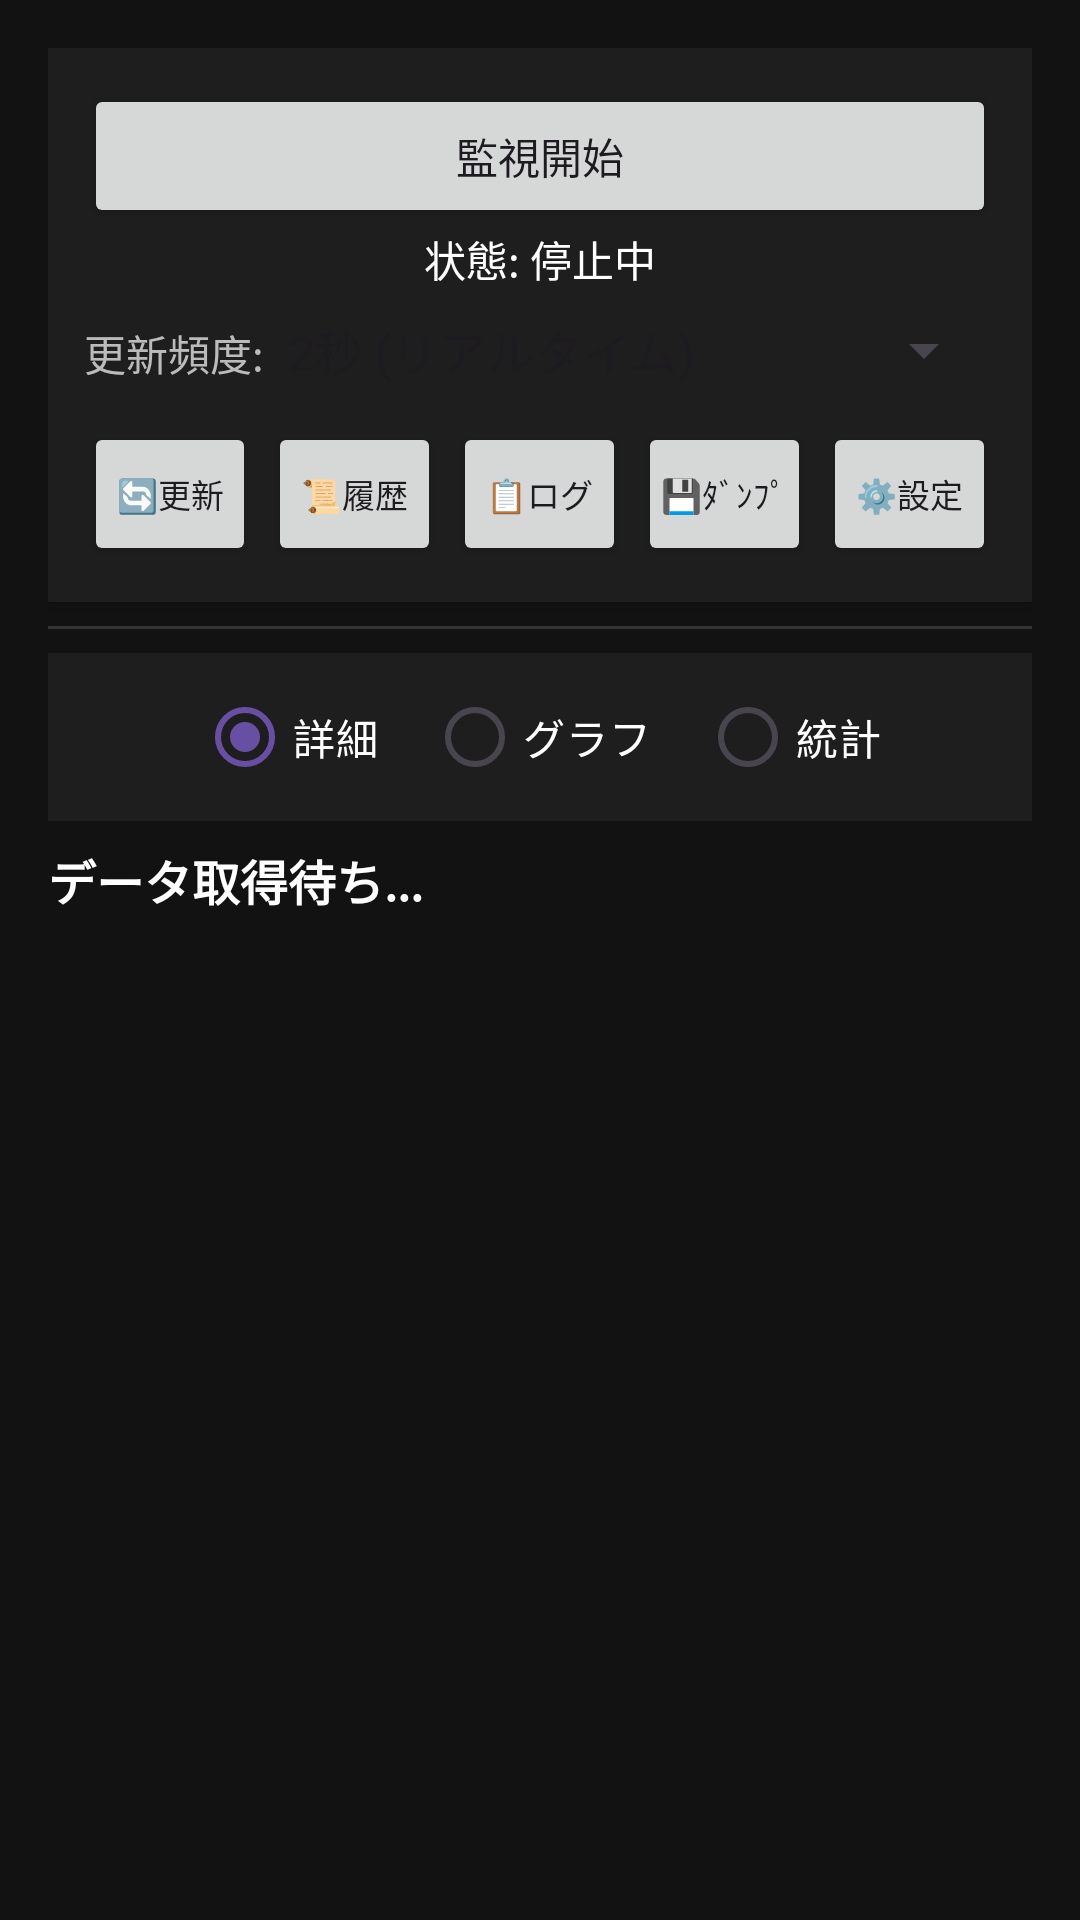

Layout XML and referenced resources for this Android screen:
<!-- AndroidManifest.xml: application theme Theme._5GCATRAT -->
<!-- res/layout/activity_main.xml -->
<?xml version="1.0" encoding="utf-8"?>
<LinearLayout xmlns:android="http://schemas.android.com/apk/res/android"
    android:layout_width="match_parent"
    android:layout_height="match_parent"
    android:orientation="vertical"
    android:fitsSystemWindows="true"
    android:background="#121212"
    android:padding="16dp">

    <LinearLayout
        android:id="@+id/settingsContainer"
        android:layout_width="match_parent"
        android:layout_height="wrap_content"
        android:background="#1E1E1E"
        android:elevation="4dp"
        android:padding="12dp"
        android:orientation="vertical">

        <Button android:id="@+id/btnToggle" android:layout_width="match_parent" android:layout_height="wrap_content" android:text="監視開始" />
        <TextView android:id="@+id/textStatus" android:layout_width="match_parent" android:layout_height="wrap_content" android:text="状態: 停止中" android:textAlignment="center" android:textColor="#FFFFFF" android:layout_marginBottom="8dp"/>

        <LinearLayout android:layout_width="match_parent" android:layout_height="wrap_content" android:orientation="horizontal">
            <TextView android:layout_width="wrap_content" android:layout_height="wrap_content" android:text="更新頻度:" android:textColor="#BBBBBB" />
            <Spinner android:id="@+id/spinnerInterval" android:layout_width="0dp" android:layout_height="wrap_content" android:layout_weight="1" android:entries="@array/pref_interval_entries" />
        </LinearLayout>

        <LinearLayout android:layout_width="match_parent" android:layout_height="wrap_content" android:layout_marginTop="12dp" android:orientation="horizontal">
            <Button android:id="@+id/btnForceUpdate" android:layout_width="0dp" android:layout_height="wrap_content" android:layout_weight="1" android:layout_marginEnd="2dp" android:text="🔄更新" android:textSize="11sp" android:padding="0dp"/>
            <Button android:id="@+id/btnHistory" android:layout_width="0dp" android:layout_height="wrap_content" android:layout_weight="1" android:layout_marginHorizontal="2dp" android:text="📜履歴" android:textSize="11sp" android:padding="0dp"/>
            <Button android:id="@+id/btnCopyLog" android:layout_width="0dp" android:layout_height="wrap_content" android:layout_weight="1" android:layout_marginHorizontal="2dp" android:text="📋ログ" android:textSize="11sp" android:padding="0dp"/>
            <Button android:id="@+id/btnSaveDump" android:layout_width="0dp" android:layout_height="wrap_content" android:layout_weight="1" android:layout_marginHorizontal="2dp" android:text="💾ﾀﾞﾝﾌﾟ" android:textSize="11sp" android:padding="0dp"/>
            <Button android:id="@+id/btnAdvancedSettings" android:layout_width="0dp" android:layout_height="wrap_content" android:layout_weight="1" android:layout_marginStart="2dp" android:text="⚙️設定" android:textSize="11sp" android:padding="0dp"/>
        </LinearLayout>
    </LinearLayout>

    <View android:layout_width="match_parent" android:layout_height="1dp" android:layout_marginTop="8dp" android:layout_marginBottom="8dp" android:background="#333333" />

    <RadioGroup android:id="@+id/tabGroup" android:layout_width="match_parent" android:layout_height="wrap_content" android:orientation="horizontal" android:gravity="center" android:background="#1E1E1E" android:padding="4dp">
        <RadioButton android:id="@+id/tabText" android:layout_width="wrap_content" android:layout_height="wrap_content" android:text="詳細" android:checked="true" android:textColor="#FFFFFF" android:buttonTint="#FFFFFF" android:paddingEnd="16dp"/>
        <RadioButton android:id="@+id/tabGraph" android:layout_width="wrap_content" android:layout_height="wrap_content" android:text="グラフ" android:textColor="#FFFFFF" android:buttonTint="#FFFFFF" android:paddingEnd="16dp"/>
        <RadioButton android:id="@+id/tabStats" android:layout_width="wrap_content" android:layout_height="wrap_content" android:text="統計" android:textColor="#FFFFFF" android:buttonTint="#FFFFFF" />
    </RadioGroup>

    <TextView android:id="@+id/tvSummary" android:layout_width="match_parent" android:layout_height="wrap_content" android:text="データ取得待ち..." android:textStyle="bold" android:textSize="16sp" android:textColor="#FFFFFF" android:layout_marginTop="8dp" android:layout_marginBottom="8dp"/>

    <FrameLayout android:layout_width="match_parent" android:layout_height="0dp" android:layout_weight="1" android:background="#121212">
        <ScrollView android:id="@+id/textTabContent" android:layout_width="match_parent" android:layout_height="match_parent" android:visibility="visible">
            <LinearLayout android:id="@+id/cardContainer" android:layout_width="match_parent" android:layout_height="wrap_content" android:orientation="vertical" android:paddingTop="8dp" />
        </ScrollView>
        <LinearLayout android:id="@+id/graphTabContent" android:layout_width="match_parent" android:layout_height="match_parent" android:orientation="vertical" android:padding="8dp" android:visibility="gone">
            <io.github.tamako21.fivegcatrat.PipeGraphView android:id="@+id/mainPipeGraphView" android:layout_width="match_parent" android:layout_height="match_parent" />
        </LinearLayout>
        <LinearLayout android:id="@+id/statsTabContent" android:layout_width="match_parent" android:layout_height="match_parent" android:orientation="vertical" android:visibility="gone">
            <Button android:id="@+id/btnResetStats" android:layout_width="match_parent" android:layout_height="wrap_content" android:text="🔄 統計と履歴をリセット" android:layout_marginBottom="8dp"/>
            <ScrollView android:layout_width="match_parent" android:layout_height="match_parent">
                <LinearLayout android:id="@+id/statsContainer" android:layout_width="match_parent" android:layout_height="wrap_content" android:orientation="vertical" />
            </ScrollView>
        </LinearLayout>
    </FrameLayout>
</LinearLayout>
<!-- resources referenced by this layout -->
<resources>
  <string-array name="pref_interval_entries">
          <item>2秒 (リアルタイム)</item>
          <item>5秒 (標準)</item>
          <item>10秒 (バッテリー節約)</item>
          <item>30秒</item>
          <item>60秒</item>
      </string-array>
  <style name="Theme._5GCATRAT" parent="Base.Theme._5GCATRAT" />
  <style name="Base.Theme._5GCATRAT" parent="Theme.Material3.DayNight.NoActionBar">
          
          
      </style>
</resources>
